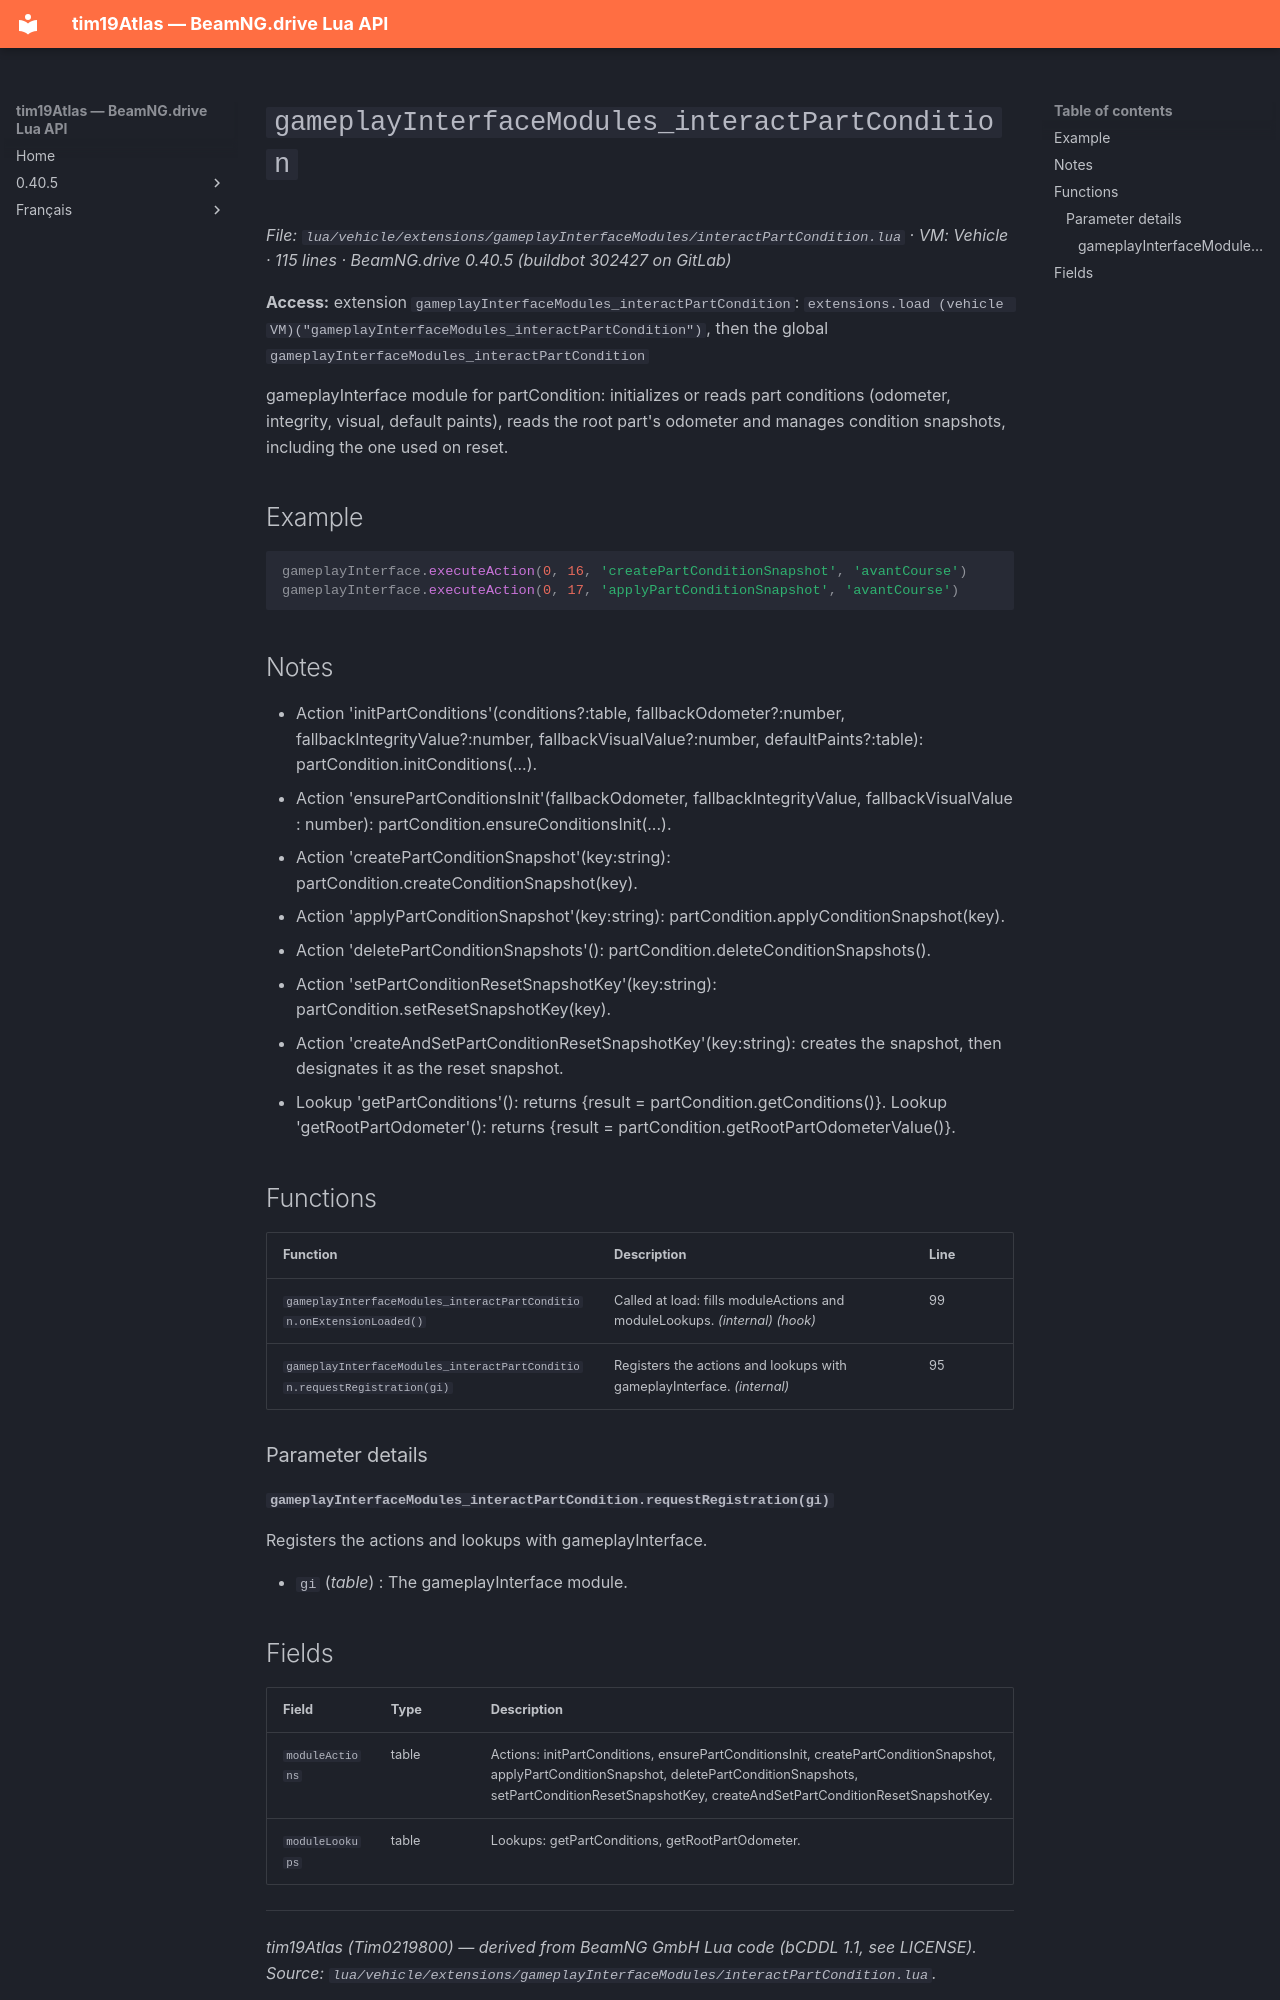

repository: Tim0219800/beamng-lua-atlas · page: 0.40.5/vehicle/extensions/gameplayInterfaceModules/interactPartCondition.html · generator: mkdocs

# `gameplayInterfaceModules_interactPartCondition`

*File: `lua/vehicle/extensions/gameplayInterfaceModules/interactPartCondition.lua` · VM: Vehicle · 115 lines · BeamNG.drive 0.40.5 (buildbot 302427 on GitLab)*

**Access:** extension `gameplayInterfaceModules_interactPartCondition`: `extensions.load (vehicle VM)("gameplayInterfaceModules_interactPartCondition")`, then the global `gameplayInterfaceModules_interactPartCondition`

gameplayInterface module for partCondition: initializes or reads part conditions (odometer, integrity, visual, default paints), reads the root part's odometer and manages condition snapshots, including the one used on reset.

## Example

```lua
gameplayInterface.executeAction(0, 16, 'createPartConditionSnapshot', 'avantCourse')
gameplayInterface.executeAction(0, 17, 'applyPartConditionSnapshot', 'avantCourse')
```

## Notes

- Action 'initPartConditions'(conditions?:table, fallbackOdometer?:number, fallbackIntegrityValue?:number, fallbackVisualValue?:number, defaultPaints?:table): partCondition.initConditions(...).
- Action 'ensurePartConditionsInit'(fallbackOdometer, fallbackIntegrityValue, fallbackVisualValue : number): partCondition.ensureConditionsInit(...).
- Action 'createPartConditionSnapshot'(key:string): partCondition.createConditionSnapshot(key).
- Action 'applyPartConditionSnapshot'(key:string): partCondition.applyConditionSnapshot(key).
- Action 'deletePartConditionSnapshots'(): partCondition.deleteConditionSnapshots().
- Action 'setPartConditionResetSnapshotKey'(key:string): partCondition.setResetSnapshotKey(key).
- Action 'createAndSetPartConditionResetSnapshotKey'(key:string): creates the snapshot, then designates it as the reset snapshot.
- Lookup 'getPartConditions'(): returns {result = partCondition.getConditions()}. Lookup 'getRootPartOdometer'(): returns {result = partCondition.getRootPartOdometerValue()}.

## Functions

| Function | Description | Line |
|---|---|---|
| `gameplayInterfaceModules_interactPartCondition.onExtensionLoaded()` | Called at load: fills moduleActions and moduleLookups. *(internal)* *(hook)* | 99 |
| `gameplayInterfaceModules_interactPartCondition.requestRegistration(gi)` | Registers the actions and lookups with gameplayInterface. *(internal)* | 95 |

### Parameter details

#### `gameplayInterfaceModules_interactPartCondition.requestRegistration(gi)`

Registers the actions and lookups with gameplayInterface.

- `gi` (*table*) : The gameplayInterface module.
